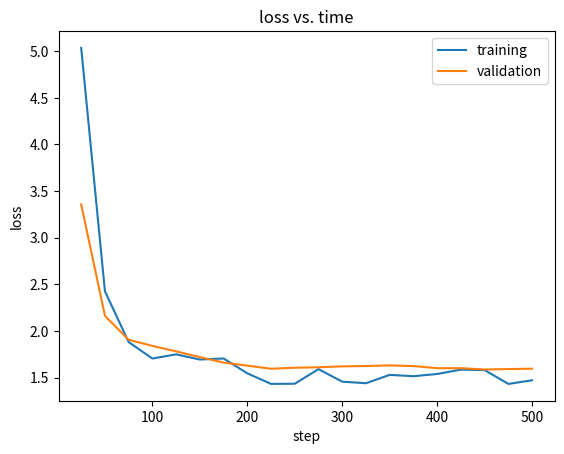

Source code (Python):
import matplotlib.pyplot as plt

# Input data
# step, training loss, validation loss
data = """25	5.035200	3.357117
50	2.426500	2.163045
75	1.881300	1.906301
100	1.705000	1.840497
125	1.749700	1.781841
150	1.694200	1.720023
175	1.705500	1.661713
200	1.546200	1.628291
225	1.433000	1.595461
250	1.434700	1.606259
275	1.591000	1.611188
300	1.456900	1.621007
325	1.440100	1.624845
350	1.529800	1.631292
375	1.515300	1.624045
400	1.539300	1.601408
425	1.586000	1.601496
450	1.580900	1.587659
475	1.432700	1.591756
500	1.471800	1.596105"""

# Parsing the data
lines = data.split("\n")
x = []
train_loss = []
validation_loss = []
for line in lines:
    parts = line.split()
    x.append(float(parts[0]))
    train_loss.append(float(parts[1]))
    validation_loss.append(float(parts[2]))

# Plotting
plt.plot(x, train_loss, label="training")
plt.plot(x, validation_loss, label="validation")
plt.xlabel("step")
plt.ylabel("loss")
plt.title("loss vs. time")
plt.legend()
plt.show()
